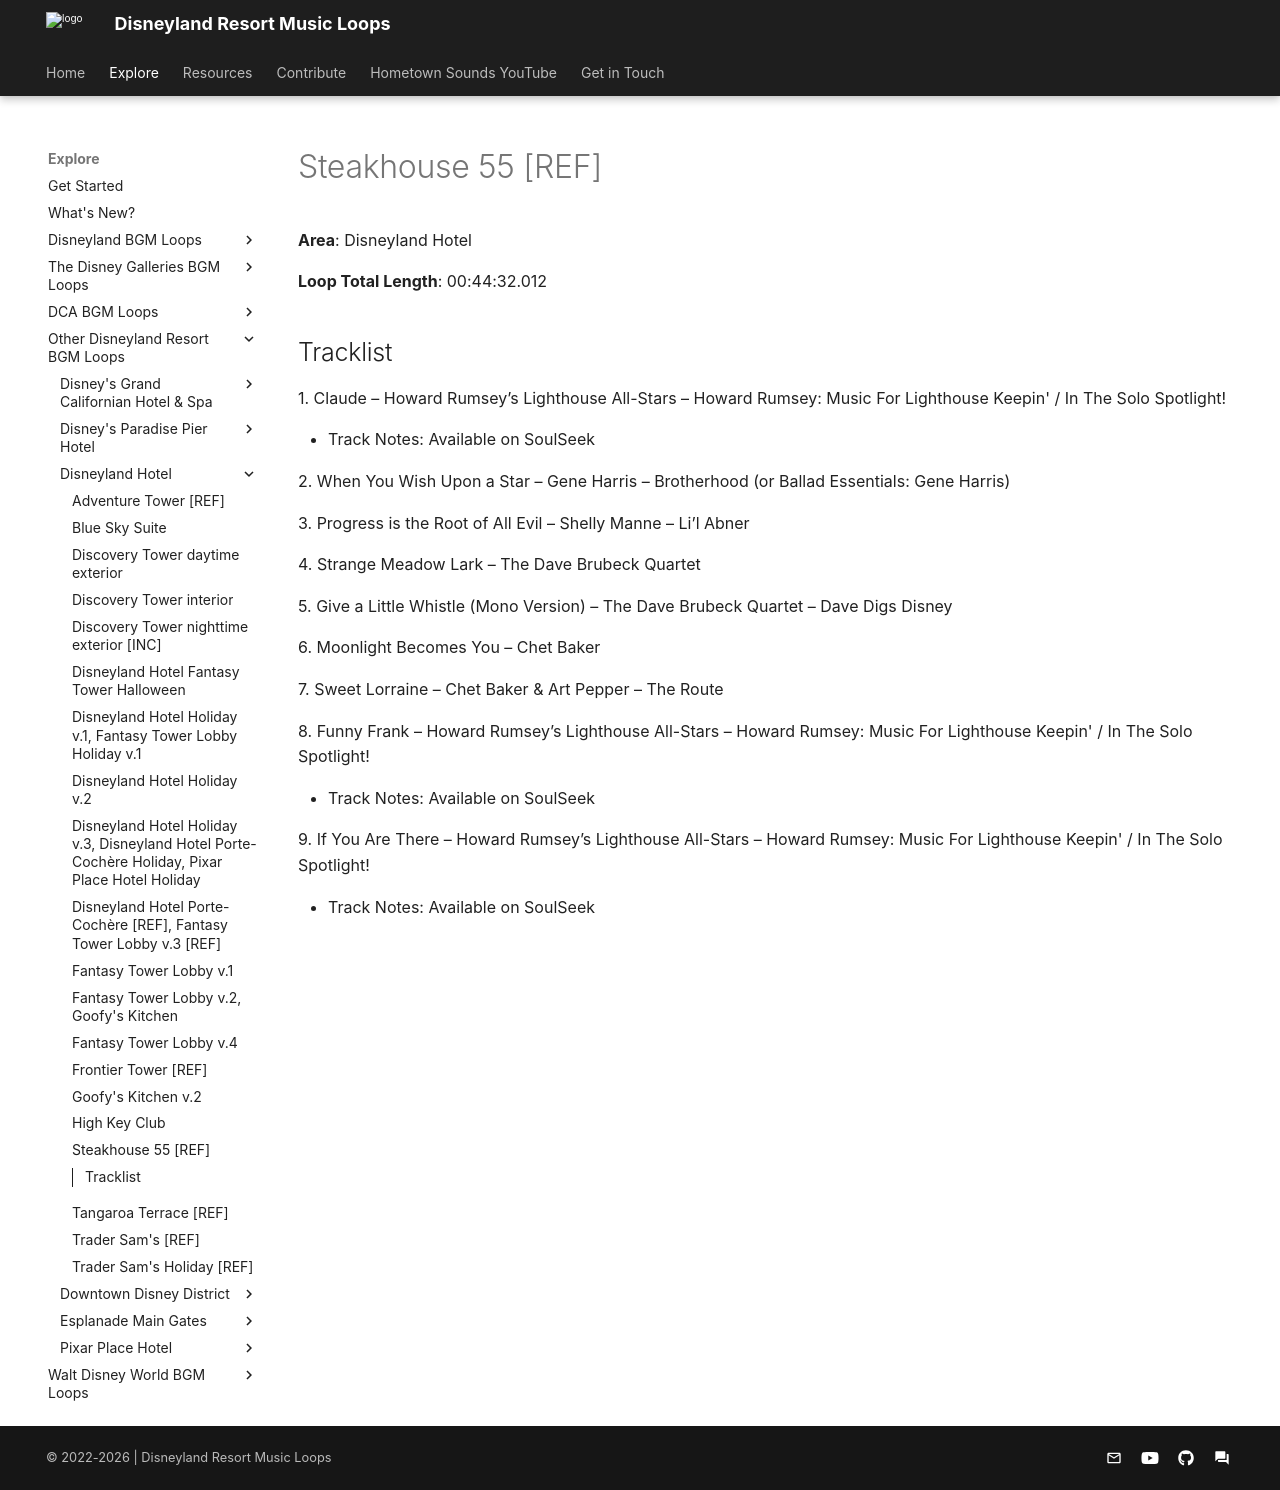

repository: SSrustworthy/DLRML-docs · page: explore/Other/Disneyland Hotel/Steakhouse_55/index.html · generator: mkdocs

# Steakhouse 55 [REF]

**Area**: Disneyland Hotel

**Loop Total Length**: 00:44:32.012

## Tracklist

1\. Claude – Howard Rumsey’s Lighthouse All-Stars – Howard Rumsey: Music For Lighthouse Keepin' / In The Solo Spotlight!

- Track Notes: Available on SoulSeek

2\. When You Wish Upon a Star – Gene Harris – Brotherhood (or Ballad Essentials: Gene Harris)



3\. Progress is the Root of All Evil – Shelly Manne – Li’l Abner



4\. Strange Meadow Lark – The Dave Brubeck Quartet



5\. Give a Little Whistle (Mono Version) – The Dave Brubeck Quartet – Dave Digs Disney



6\. Moonlight Becomes You – Chet Baker



7\. Sweet Lorraine – Chet Baker & Art Pepper – The Route



8\. Funny Frank – Howard Rumsey’s Lighthouse All-Stars – Howard Rumsey: Music For Lighthouse Keepin' / In The Solo Spotlight!

- Track Notes: Available on SoulSeek

9\. If You Are There – Howard Rumsey’s Lighthouse All-Stars – Howard Rumsey: Music For Lighthouse Keepin' / In The Solo Spotlight!

- Track Notes: Available on SoulSeek
